Photos from the image-classification dataset "dataset" in the GitHub repository assiri/Vision-Transformer. Its 24 classes are: front or left, front or right, hump, left turn, narrows from left, narrows from right, no horron, no parking, no u-turn, overtaking is forbidden, parking, pedestrian crossing, right or left, right turn, rotor, slow, speed limit 100, speed limit 30, speed limit 40, speed limit 50, speed limit 60, speed limit 80, stop, u-turn.

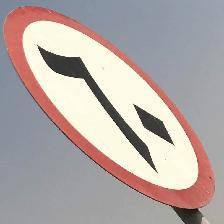
Label: speed limit 60

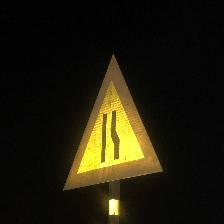
Label: narrows from right

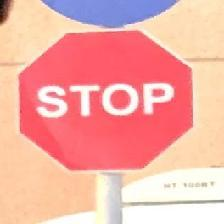
Label: stop

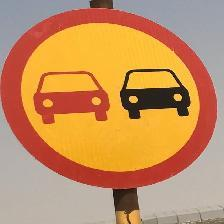
Label: overtaking is forbidden

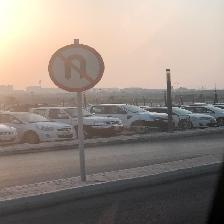
Label: no u-turn

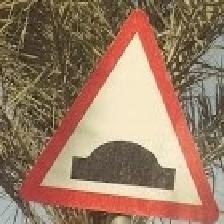
Label: hump
